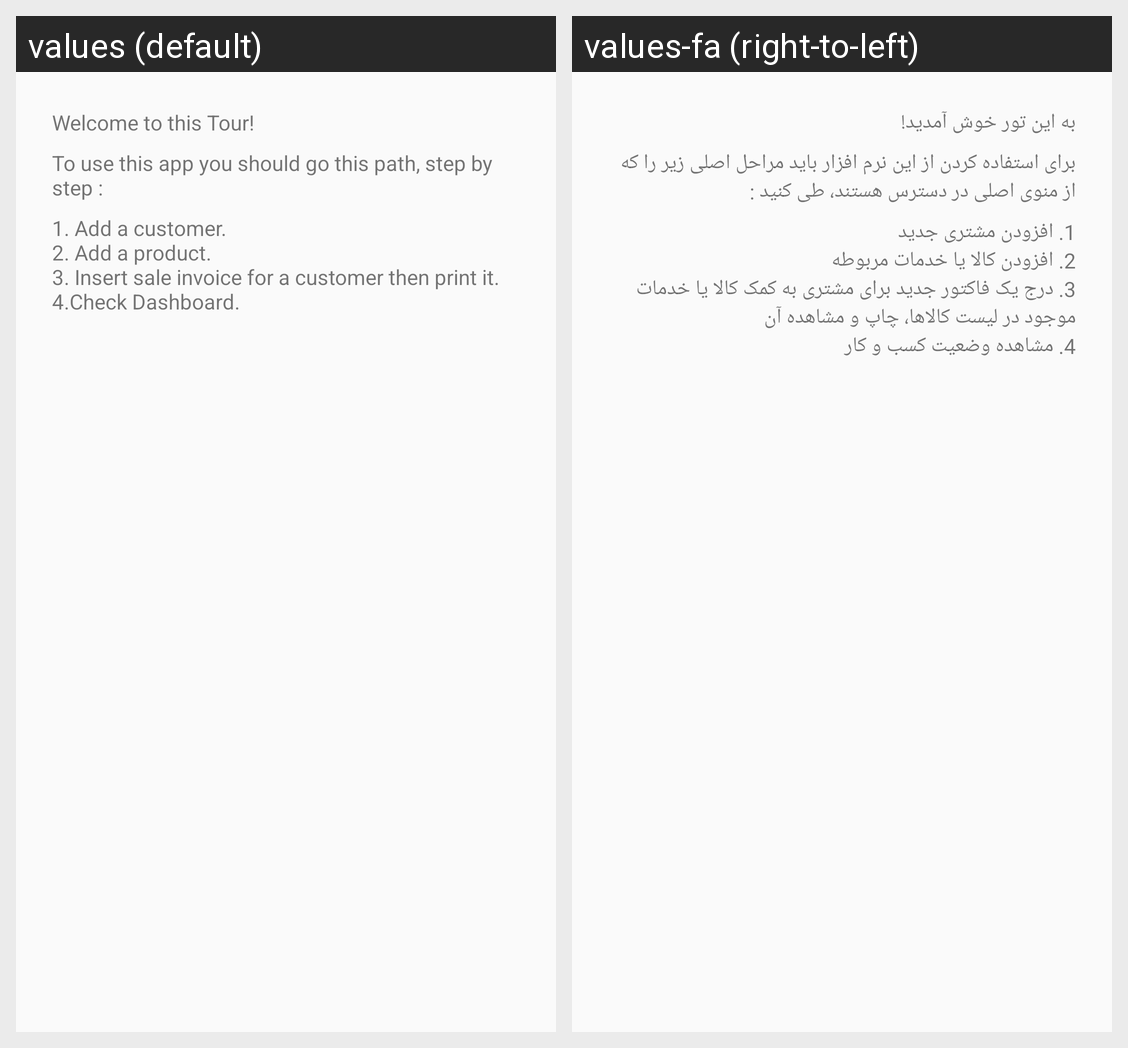

The Android screen above is rendered under two locales of the same app. Produce the string resources it draws, with the default and per-locale values.
Android screen res/layout/dialog_choose_tour.xml rendered under 2 locales, left to right: values (default), values-fa (right-to-left). Device: Nexus 5 (rendered at 1080×1920; each locale shown at half size, 540×960, under a caption strip naming it); theme AppTheme.
Strings drawn on this screen, with the default value and each locale's value (text and hints the layout hard-codes, and strings that could not be matched under every locale, appear in the picture but are not listed):

tour_text_welcome
  values: Welcome to this Tour!
  values-fa: به این تور خوش آمدید!

tour_text_first
  values: To use this app you should go this path, step by step :
  values-fa: برای استفاده کردن از این نرم افزار باید مراحل اصلی زیر را که از منوی اصلی در دسترس هستند، طی کنید :

tour_text_second
  values: 1. Add a customer.
      2. Add a product.
      3. Insert sale invoice for a customer then print it.
      4.Check Dashboard.
  values-fa: 1. افزودن مشتری جدید
      2. افزودن کالا یا خدمات مربوطه
      3. درج یک فاکتور جدید برای مشتری به کمک کالا یا خدمات موجود در لیست کالاها، چاپ و مشاهده آن
      4. مشاهده وضعیت کسب و کار
